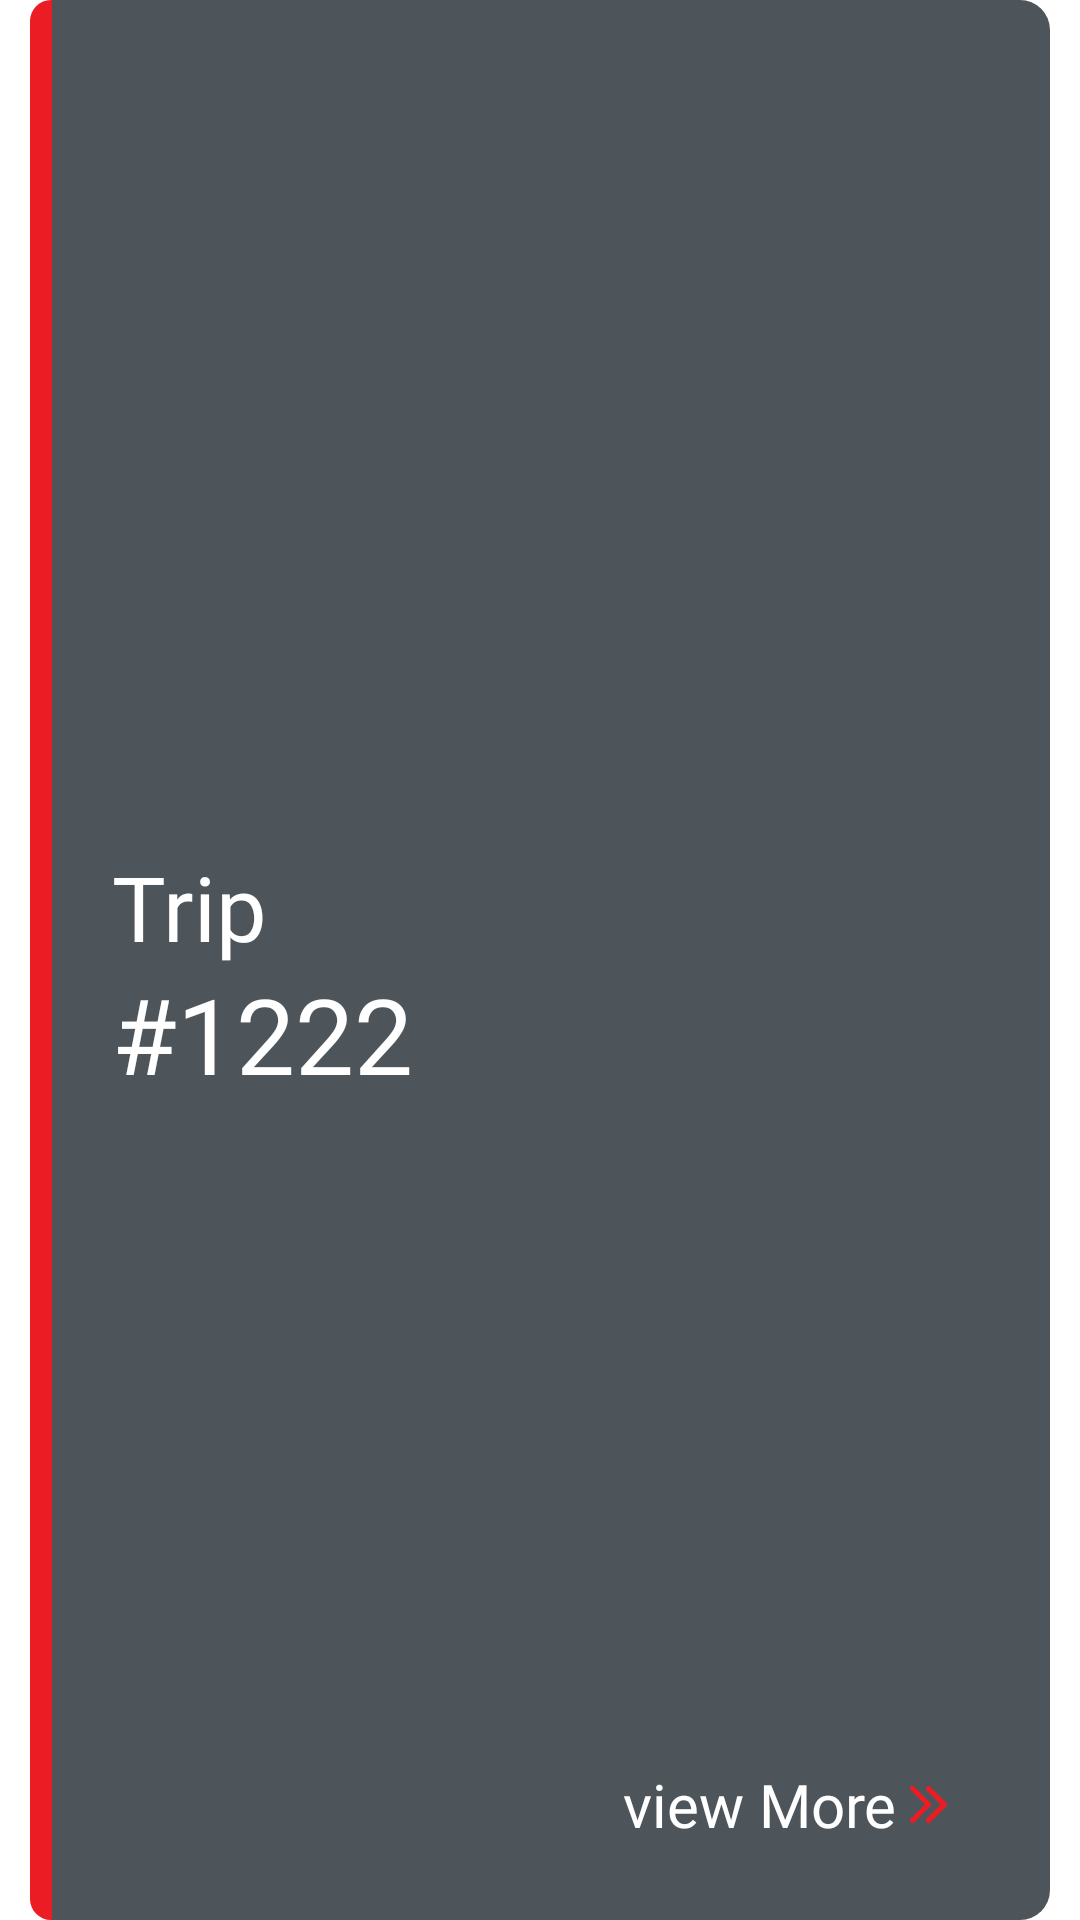

Produce the Android XML layout that renders to this screen, including the resource entries it uses.
<!-- AndroidManifest.xml: application theme Theme.Alqudra -->
<!-- res/layout/trip_list_item.xml -->
<?xml version="1.0" encoding="utf-8"?>
<androidx.constraintlayout.widget.ConstraintLayout
    xmlns:android="http://schemas.android.com/apk/res/android"
    xmlns:app="http://schemas.android.com/apk/res-auto"
    android:id="@+id/deliveryTripBtn"
    android:layout_width="match_parent"
    android:layout_height="135dp"
    app:layout_constraintEnd_toEndOf="parent"
    app:layout_constraintStart_toStartOf="parent"
    app:layout_constraintTop_toBottomOf="@+id/imageView"
    android:layout_marginTop="20dp"
    >

    <View
        android:id="@+id/view"
        android:layout_width="14dp"
        android:layout_height="match_parent"
        android:layout_marginStart="10dp"
        android:background="@drawable/buttun_red_corner"
        android:backgroundTint="@color/red"
        app:layout_constraintStart_toStartOf="parent" />

    <androidx.constraintlayout.widget.ConstraintLayout
        android:layout_width="0dp"
        android:layout_height="match_parent"
        app:layout_constraintBottom_toBottomOf="parent"
        app:layout_constraintEnd_toEndOf="parent"
        app:layout_constraintStart_toEndOf="@+id/view"
        app:layout_constraintTop_toTopOf="parent"
        android:background="@drawable/buttun_blue_corner"
        android:backgroundTint="@color/darkGreyColor"
        android:layout_marginEnd="10sp"
        android:layout_marginStart="-7dp"
        >

        <TextView
            android:id="@+id/title"
            android:layout_width="166dp"
            android:layout_height="96dp"
            android:text="@string/trip"
            android:fontFamily="@font/medium"
            android:textColor="@color/white"
            android:textSize="30sp"
            android:paddingTop="10dp"
            app:layout_constraintBottom_toBottomOf="parent"
            app:layout_constraintStart_toStartOf="parent"
            app:layout_constraintTop_toTopOf="parent"
            android:layout_marginStart="20dp"
            />
        <TextView
            android:id="@+id/tripId"
            android:layout_width="166dp"
            android:layout_height="96dp"
            android:text="#1222"
            android:fontFamily="@font/semibold"
            android:textColor="@color/white"
            android:textSize="35dp"
            app:layout_constraintBottom_toBottomOf="parent"
            app:layout_constraintStart_toStartOf="parent"
            app:layout_constraintTop_toTopOf="parent"
            android:layout_marginStart="20dp"
            android:gravity="bottom|start"
            />

        <TextView
            android:id="@+id/textView"
            android:layout_width="wrap_content"
            android:layout_height="wrap_content"
            android:layout_alignParentLeft="true"
            android:layout_alignParentTop="true"
            android:layout_marginBottom="25dp"
            android:fontFamily="@font/medium"
            android:gravity="center_vertical|start"
            android:text="@string/view_more"
            android:textColor="@color/white"
            android:textSize="20dp"
            app:layout_constraintBottom_toBottomOf="parent"
            app:layout_constraintEnd_toStartOf="@id/arrow" />

        <ImageView
            android:id="@+id/arrow"
            android:layout_width="21dp"
            android:layout_height="0dp"
            app:layout_constraintBottom_toBottomOf="@+id/textView"
            app:layout_constraintEnd_toEndOf="parent"
            app:layout_constraintTop_toTopOf="@+id/textView"
            android:layout_marginEnd="30dp"
            android:src="@drawable/arrow_right"
            />

    </androidx.constraintlayout.widget.ConstraintLayout>

</androidx.constraintlayout.widget.ConstraintLayout>
<!-- resources referenced by this layout -->
<resources>
  <color name="darkGreyColor">#4D555B</color>
  <color name="red">#EC1C24</color>
  <color name="white">#FFFFFFFF</color>
  <!-- drawable arrow_right: png bitmap (drawable, 12929 bytes) -->
  <!-- drawable buttun_blue_corner (drawable) -->
  <?xml version="1.0" encoding="utf-8"?>
  <shape xmlns:android="http://schemas.android.com/apk/res/android"
      android:shape="rectangle"
      >
      <corners
          android:bottomRightRadius="10sp"
          android:topRightRadius="10sp"/>
  
  </shape>
  <!-- drawable buttun_red_corner (drawable) -->
  <?xml version="1.0" encoding="utf-8"?>
  <shape xmlns:android="http://schemas.android.com/apk/res/android"
  android:shape="rectangle"
      >
      <corners
          android:radius="10dp"
          />
  
  </shape>
  <string name="trip">Trip</string>
  <string name="view_more">view More</string>
  <style name="Theme.Alqudra" parent="Theme.MaterialComponents.DayNight.DarkActionBar">
          
          <item name="colorPrimary">@color/red</item>
          <item name="colorPrimaryVariant">@color/red</item>
          <item name="colorOnPrimary">@color/white</item>
          
          <item name="colorSecondary">@color/darkGreyColor</item>
          <item name="colorSecondaryVariant">@color/darkGreyColor</item>
          <item name="colorOnSecondary">@color/darkGreyColor</item>
          
          <item name="android:statusBarColor">?attr/colorPrimaryVariant</item>
          
      </style>
</resources>
